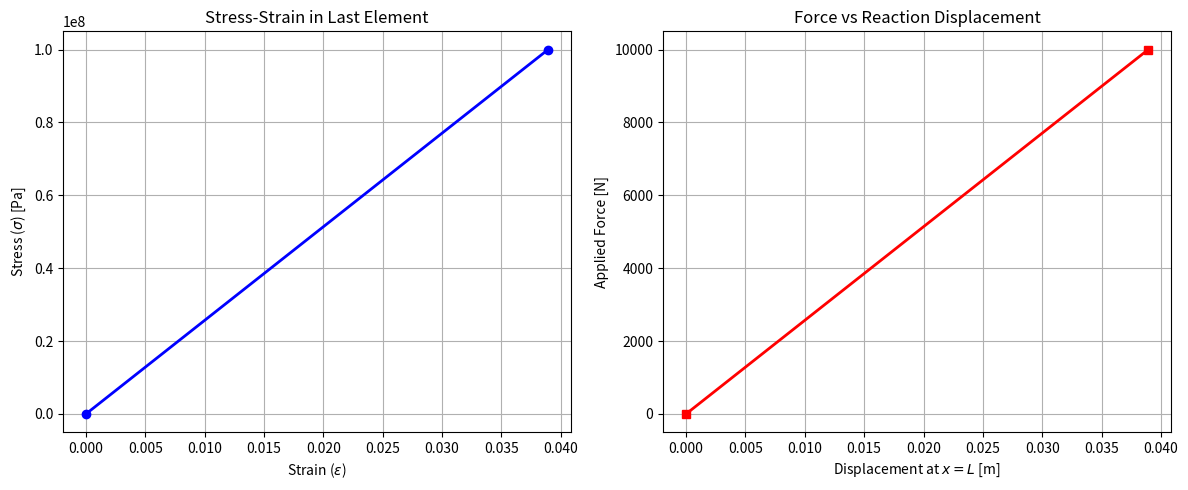

This chart was generated by the following Python code:
import numpy as np
import matplotlib.pyplot as plt


def solve_nonlinear_bar(L, A, E, m, F_total, n_elem, n_steps):
    n_node = n_elem + 1
    x = np.linspace(0, L, n_node)

    gauss_pts = np.array([-1 / np.sqrt(3), 1 / np.sqrt(3)])
    gauss_wts = np.array([1.0, 1.0])

    force_steps = np.linspace(0, F_total, n_steps + 1)

    u = np.zeros(n_node)
    u_history, f_history = [0.0], [0.0]
    strain_history, stress_history = [0.0], [0.0]

    for step in range(1, n_steps + 1):
        F_ext = force_steps[step]

        for _ in range(50):
            K = np.zeros((n_node, n_node))
            R = np.zeros(n_node)
            R[-1] = F_ext

            for el in range(n_elem):
                n1, n2 = el, el + 1
                le = x[n2] - x[n1]
                detJ = le / 2.0
                invJ = 1.0 / detJ

                ue = u[[n1, n2]]
                ke = np.zeros((2, 2))
                f_int = np.zeros(2)

                for gp, gw in zip(gauss_pts, gauss_wts):
                    dN = np.array([-0.5, 0.5])
                    B = dN * invJ

                    strain = np.dot(B, ue)
                    stress = E * np.arctan(m * strain)
                    Et = (E * m) / (1.0 + (m * strain) ** 2)

                    ke += np.outer(B, B) * Et * A * detJ * gw
                    f_int += B * stress * A * detJ * gw

                K[np.ix_([n1, n2], [n1, n2])] += ke
                R[[n1, n2]] -= f_int

            K[0, :] = 0
            K[:, 0] = 0
            K[0, 0] = 1.0
            R[0] = 0.0

            du = np.linalg.solve(K, R)
            u += du

            if np.linalg.norm(du) < 1e-6:
                break

        u_history.append(u[-1])
        f_history.append(F_ext)

        le_last = x[-1] - x[-2]
        B_last = np.array([-0.5, 0.5]) / (le_last / 2.0)
        strain_last = np.dot(B_last, u[[-2, -1]])
        stress_last = E * np.arctan(m * strain_last)

        strain_history.append(strain_last)
        stress_history.append(stress_last)

    return u_history, f_history, strain_history, stress_history


if __name__ == "__main__":
    L = 1.0
    A = 1e-4
    E = 100e6
    m = 40.0
    F_total = 10000.0

    n_elem = 100
    n_steps = 1

    u_hist, f_hist, eps_hist, sig_hist = solve_nonlinear_bar(
        L, A, E, m, F_total, n_elem, n_steps
    )

    fig, (ax1, ax2) = plt.subplots(1, 2, figsize=(12, 5))

    ax1.plot(eps_hist, sig_hist, "b-o", linewidth=2)
    ax1.set_xlabel("Strain ($\epsilon$)")
    ax1.set_ylabel("Stress ($\sigma$) [Pa]")
    ax1.set_title("Stress-Strain in Last Element")
    ax1.grid(True)

    ax2.plot(u_hist, f_hist, "r-s", linewidth=2)
    ax2.set_xlabel("Displacement at $x=L$ [m]")
    ax2.set_ylabel("Applied Force [N]")
    ax2.set_title("Force vs Reaction Displacement")
    ax2.grid(True)

    plt.tight_layout()
    plt.show()
